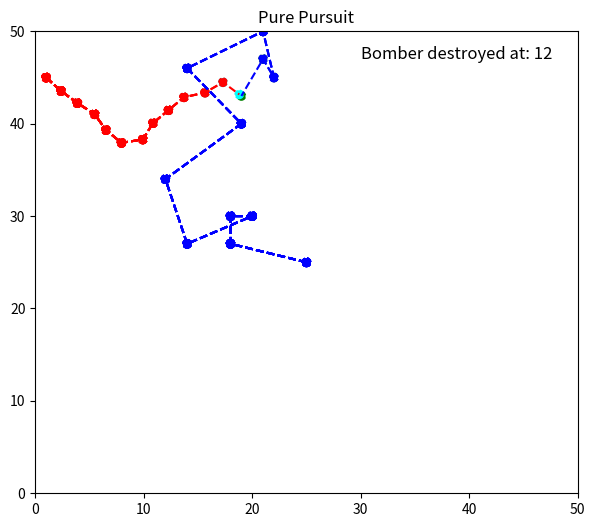

Python code for this plot:
import random
import numpy as np
import matplotlib.pyplot as plt

bomber_x_positions = [25]
bomber_y_positions = [25]
fighter_x_positions = [1]
fighter_y_positions = [45]
bomber_velocity = 7
fighter_velocity = 2

window_x = 50
window_y = 50
plt.figure(figsize=(7, 6))
plt.axis([0, window_x, 0, window_y])
plt.title('Pure Pursuit')
plt.ion() 
plt.show()

total_time = 0
while True:
    total_time += 1
    x_rand = random.randint(-bomber_velocity, bomber_velocity)
    y_rand = random.randint(-bomber_velocity, bomber_velocity)
    # x_rand = bomber_velocity * random.choice([-1, 1])
    # y_rand = bomber_velocity * random.choice([-1, 1])
    
    new_x = max(0, min(window_x, (bomber_x_positions[-1] + x_rand)))
    new_y = max(0, min(window_y, (bomber_y_positions[-1] + y_rand)))
    bomber_x_positions.append(new_x)
    bomber_y_positions.append(new_y)

    distance = np.sqrt((bomber_x_positions[-1] - fighter_x_positions[-1])**2 + 
                       (bomber_y_positions[-1] - fighter_y_positions[-1])**2) 

    new_fighter_x = fighter_x_positions[-1] + fighter_velocity * (bomber_x_positions[-1] - fighter_x_positions[-1])/distance
    new_fighter_y = fighter_y_positions[-1] + fighter_velocity * (bomber_y_positions[-1] - fighter_y_positions[-1])/distance
    fighter_x_positions.append(new_fighter_x)
    fighter_y_positions.append(new_fighter_y)

    colors0 = (['blue'] * (len(bomber_x_positions)-1)) + ['green']
    colors1 = (['red'] * (len(bomber_x_positions)-1)) + ['cyan']
    plt.scatter(bomber_x_positions, bomber_y_positions, marker='o', color=colors0, linestyle='dashed')
    plt.plot(bomber_x_positions, bomber_y_positions, color='blue', linestyle='dashed')
    plt.scatter(fighter_x_positions, fighter_y_positions, marker='o', color=colors1, linestyle='dashed') 
    plt.plot(fighter_x_positions, fighter_y_positions, color='red', linestyle='dashed') 
    plt.draw()
    plt.pause(0.7)
 
    print(f'distance: {distance:.2f}')
    if distance < 6:
        plt.text(30, 47, f'Bomber destroyed at: {total_time}', fontsize=12)
        plt.pause(6)
        break
    elif distance > 27 and total_time > 10:
        plt.text(30, 47, f'Bomber escaped at: {total_time}', fontsize=12)
        plt.pause(6)
        break
